Run: headless pygame with SDL's dummy video driver; simulated clock (each Clock.tick advances the game by its frame time, no real sleeping); random seed 0; keys injected as events and as key.get_pressed() state; no mouse input.
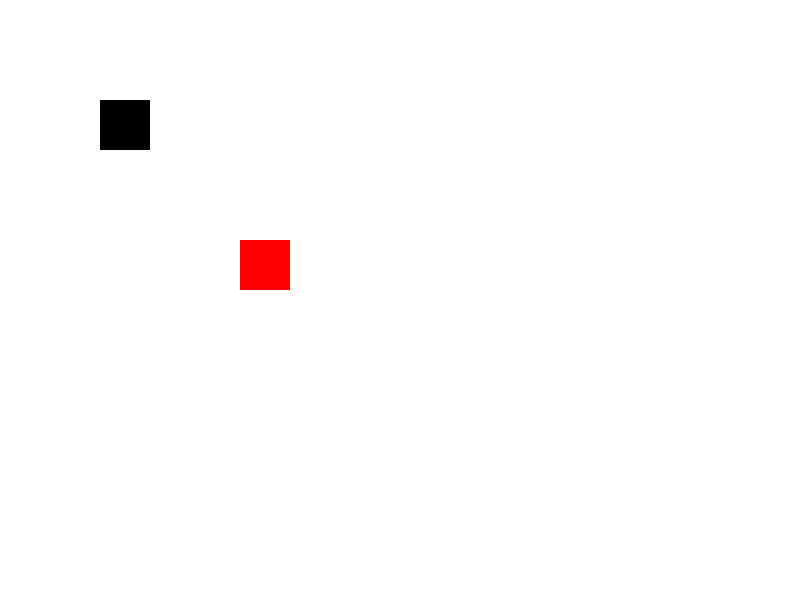
Frame 1 of 4 · flips 1–60 · no input
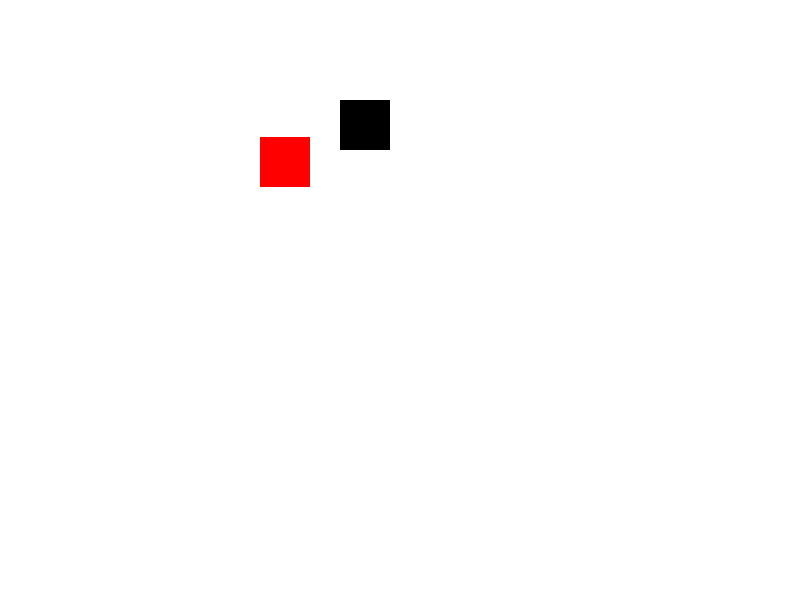
Frame 2 of 4 · flips 61–180 · tapped SPACE, RETURN · held RIGHT (→), D
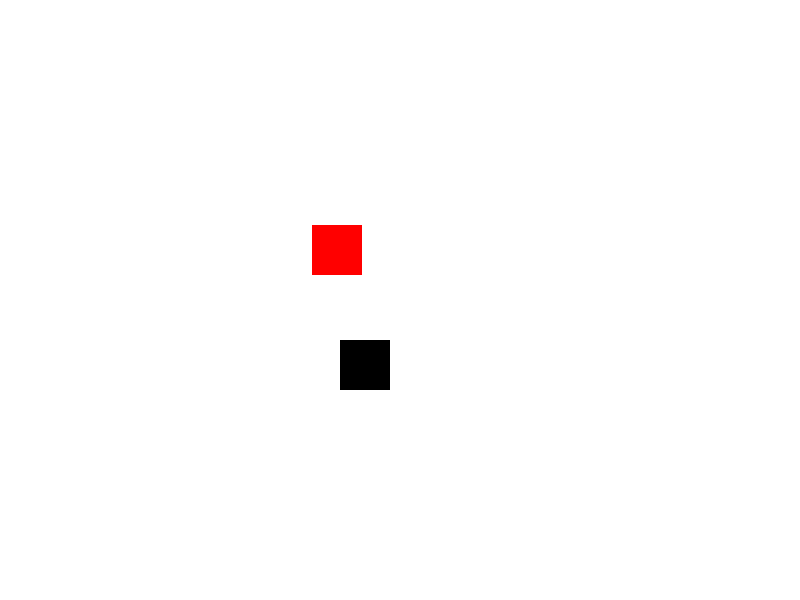
Frame 3 of 4 · flips 181–300 · held DOWN (↓), S
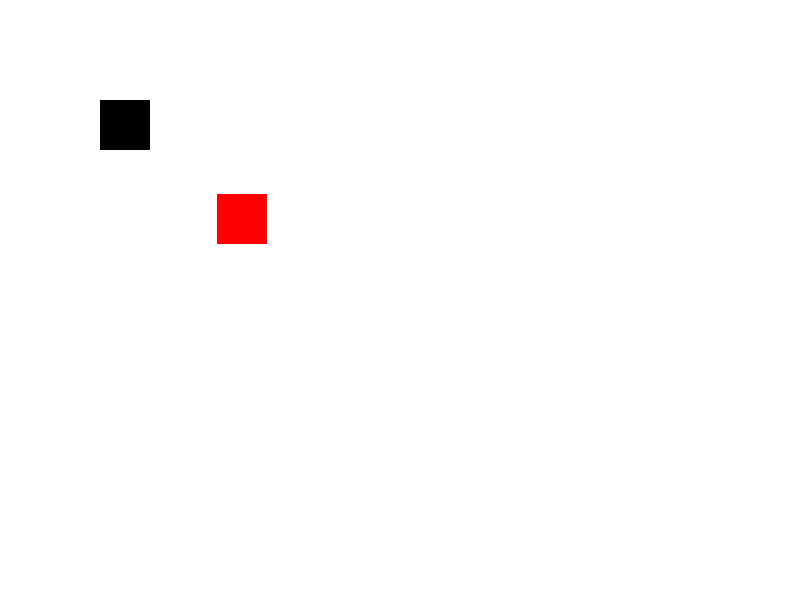
Frame 4 of 4 · flips 301–420 · held LEFT (←), A, UP (↑), W

The pygame program that drew these frames:

import pygame

# Initialize Pygame
pygame.init()

# Set up the screen
screen = pygame.display.set_mode((800, 600))

# Define the colors
BLACK = (0, 0, 0)
WHITE = (255, 255, 255)
RED = (255, 0, 0)

# Define the player and chaser rectangles
player_rect = pygame.Rect(100, 100, 50, 50)
chaser_rect = pygame.Rect(300, 300, 50, 50)

# Define the chaser speed
chaser_speed = 1

# Set up the game loop
running = True
while running:
    # Handle events
    for event in pygame.event.get():
        if event.type == pygame.QUIT:
            running = False

    # Move the player with arrow keys
    keys = pygame.key.get_pressed()
    if keys[pygame.K_LEFT]:
        player_rect.x -= 2
    if keys[pygame.K_RIGHT]:
        player_rect.x += 2
    if keys[pygame.K_UP]:
        player_rect.y -= 2
    if keys[pygame.K_DOWN]:
        player_rect.y += 2

    # Move the chaser towards the player
    dx = player_rect.x - chaser_rect.x
    dy = player_rect.y - chaser_rect.y
    dist = (dx ** 2 + dy ** 2) ** 0.5
    if dist != 0:
        dx_norm = dx / dist
        dy_norm = dy / dist
        chaser_rect.x += dx_norm * chaser_speed
        chaser_rect.y += dy_norm * chaser_speed

    # Draw the rectangles on the screen
    screen.fill(WHITE)
    pygame.draw.rect(screen, BLACK, player_rect)
    pygame.draw.rect(screen, RED, chaser_rect)
    pygame.display.flip()

# Quit Pygame
pygame.quit()
